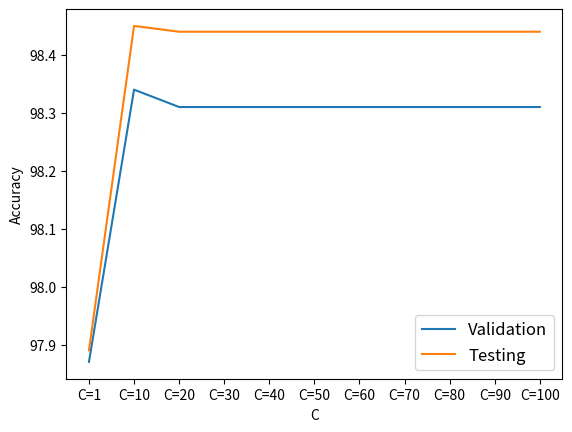

Recreate this plot in Python.
linear_validation_accuracy=93.64
linear_test_accuracy=93.78

rbf_gamma_1_validataionaccuracy=21.43
rbf_gamma_1_test_accuracy=22.71

rbf_gamma_default_validataion_accuracy=97.89
rbf_gamma_default_test_accuracy=97.87

C_list=[1,10,20,30,40,50,60,70,80,90,100]
C_validation=[0.9787, 0.9834, 0.9831, 0.9831, 0.9831, 0.9831, 0.9831, 0.9831, 0.9831, 0.9831, 0.9831]
C_validation = [i * 100 for i in C_validation]
C_result=[0.9789, 0.9845, 0.9844, 0.9844, 0.9844, 0.9844, 0.9844, 0.9844, 0.9844, 0.9844, 0.9844]
C_result = [i * 100 for i in C_result]


import matplotlib.pyplot as plt
import numpy as np


x_list = ['linear', 'rbf-with gamma=1', 'rbf-with default params']
validation_list = [linear_validation_accuracy, rbf_gamma_1_validataionaccuracy, rbf_gamma_default_validataion_accuracy]
test_list = [linear_test_accuracy, rbf_gamma_1_test_accuracy, rbf_gamma_default_test_accuracy]
plt.ylabel('Accuracy')
plt.xlabel('Kernel Params')

x = np.arange(len(x_list))
x_group1 = x
x_group2 = x + 0.4
plt.bar(x_group1, validation_list, width=0.4, align='center', label='Validation')
plt.bar(x_group2, test_list, width=0.4, align='center',label='Testing')
plt.xticks(x + 0.2, x_list)
plt.legend(fontsize=12) 

plt.savefig('svm1.png')

plt.clf()

x_list = [ 'C=1', 'C=10', 'C=20', 'C=30', 'C=40', 'C=50', 'C=60', 'C=70', 'C=80', 'C=90', 'C=100']
validation_list=  C_validation
test_list =  C_result
plt.ylabel('Accuracy')
plt.xlabel('C')
plt.plot(x_list, validation_list, label='Validation')
plt.plot(x_list, test_list, label='Testing')
plt.legend(fontsize=12) 

plt.savefig('svm2.png')

